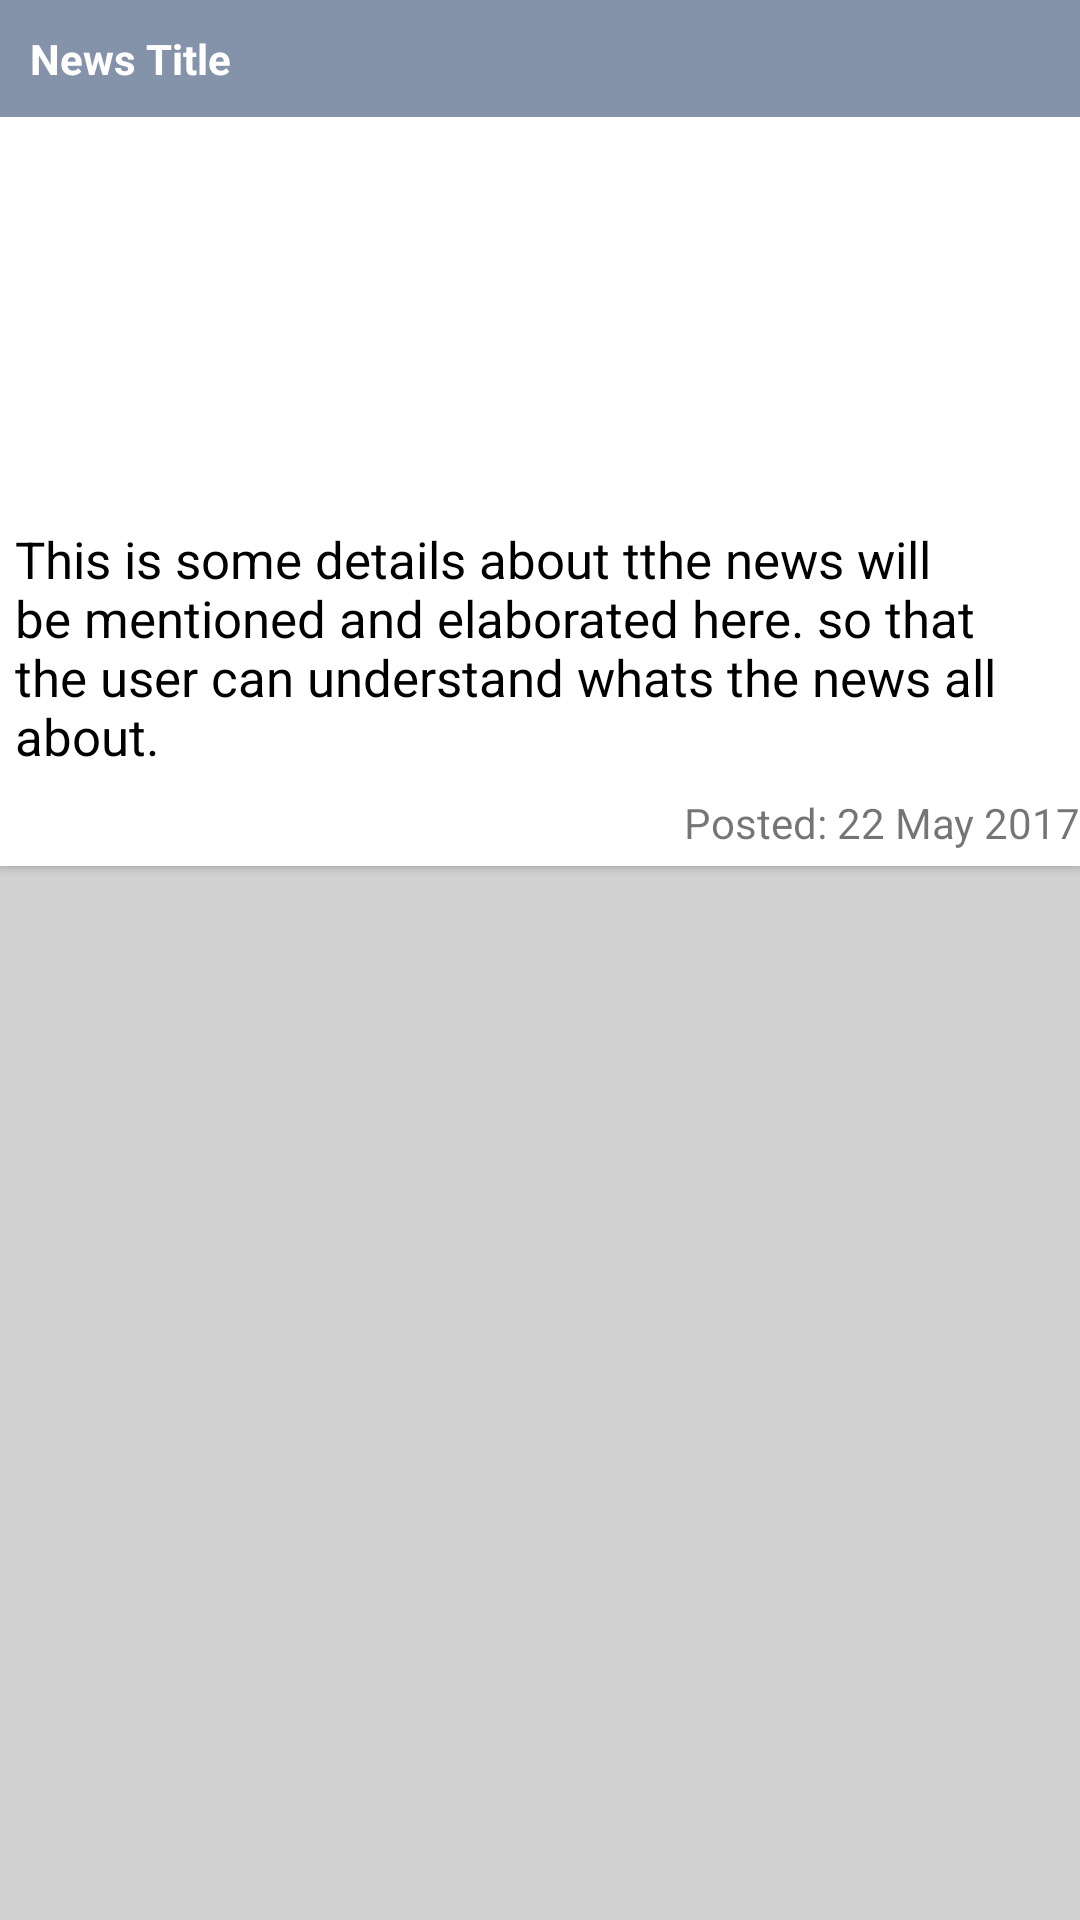

Android layout source for this screen:
<!-- AndroidManifest.xml: application theme AppTheme -->
<!-- res/layout/news_list_item.xml -->
<?xml version="1.0" encoding="utf-8"?>

<LinearLayout xmlns:android="http://schemas.android.com/apk/res/android"
    xmlns:card_view="http://schemas.android.com/apk/res-auto"
    android:orientation="vertical" android:layout_width="match_parent"
    android:id="@+id/linearLayoutNews"
    android:layout_marginTop="10dp"
    android:background="@color/main_background"
    android:layout_height="wrap_content">
    <android.support.v7.widget.CardView
        android:id="@+id/card_view"
        android:layout_gravity="center"
        android:layout_width="match_parent"
        android:layout_height="wrap_content"
        android:background="@color/main_background"
        android:elevation="3dp"
        card_view:cardCornerRadius="0dp"
        card_view:contentPadding="0dp">
        <LinearLayout
            android:layout_width="match_parent"
            android:orientation="vertical"
            android:layout_marginBottom="5dp"
            android:layout_height="wrap_content">
            <FrameLayout
                android:layout_width="match_parent"
                android:layout_height="wrap_content">
                <ImageView
                    android:id="@+id/img_image"
                    android:layout_width="match_parent"
                    android:scaleType="centerCrop"
                    android:layout_height="170dp" />
                <LinearLayout
                    android:layout_width="match_parent"
                    android:background="#90264067"
                    android:orientation="vertical"
                    android:layout_height="wrap_content">
                    <TextView
                        android:id="@+id/txt_title"
                        android:layout_width="match_parent"
                        android:layout_height="wrap_content"
                        android:padding="10dp"
                        android:textColor="@color/white"
                        android:textStyle="bold"
                        android:text="News Title"/>
                </LinearLayout>
            </FrameLayout>
            <LinearLayout
                android:layout_width="match_parent"
                android:orientation="vertical"
                android:layout_height="wrap_content">
                <TextView
                    android:id="@+id/txt_description"
                    android:layout_width="match_parent"
                    android:layout_height="wrap_content"
                    android:layout_margin="5dp"
                    android:textSize="17sp"
                    android:textColor="#000000"
                    android:text="This is some details about tthe news will be mentioned and elaborated here. so that the user can understand whats the news all about."/>

            </LinearLayout>
            <LinearLayout
                android:layout_width="match_parent"
                android:layout_height="wrap_content"
                android:layout_marginTop="3dp"
                >
                <TextView
                    android:id="@+id/txt_created_at"
                    android:layout_width="match_parent"
                    android:layout_height="wrap_content"
                    android:layout_marginLeft="5dp"
                    android:gravity="right"
                    android:text="Posted: 22 May 2017"/>
            </LinearLayout>
        </LinearLayout>
    </android.support.v7.widget.CardView>
</LinearLayout>
<!-- resources referenced by this layout -->
<resources>
  <color name="main_background">#d2d2d2</color>
  <color name="white">#ffffff</color>
  <style name="AppTheme" parent="Theme.AppCompat.Light.DarkActionBar">
          
          <item name="colorPrimary">@color/colorPrimary</item>
          <item name="colorPrimaryDark">@color/colorPrimaryDark</item>
          <item name="colorAccent">@color/colorAccent</item>
      </style>
  <color name="colorPrimary">#4c86c6</color>
  <color name="colorPrimaryDark">#4c86c6</color>
  <color name="colorAccent">#4c86c6</color>
</resources>
